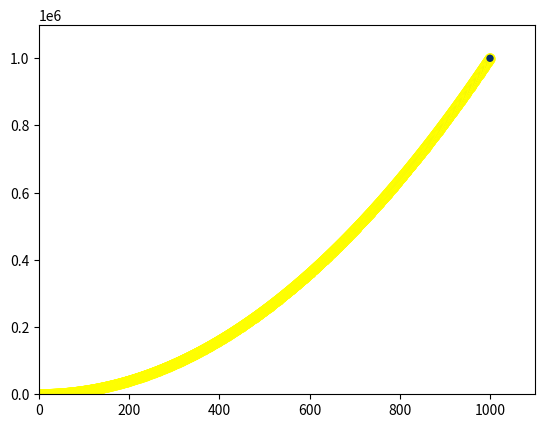

The matplotlib source for this figure:
import matplotlib.pyplot as plt
x_values = list(range(1, 1001))
y_values = [x**2 for x in x_values]
plt.scatter(x_values, y_values, c='red', edgecolor='yellow', s=40)
# Назначение диапазона для каждой оси.
plt.axis([0, 1100, 0, 1100000])
plt.show()

import matplotlib.pyplot as plt
x_values = list(range(1, 1001))
y_values = [x**2 for x in x_values]
plt.scatter(x_values, y_values, c=y_values, cmap=plt.cm.Blues,
edgecolor='yellow', s=40)
# Назначение диапазона для каждой оси.
plt.axis([0, 1100, 0, 1100000])
plt.show()
plt.savefig('squares_plot.png', bbox_inches='tight')
